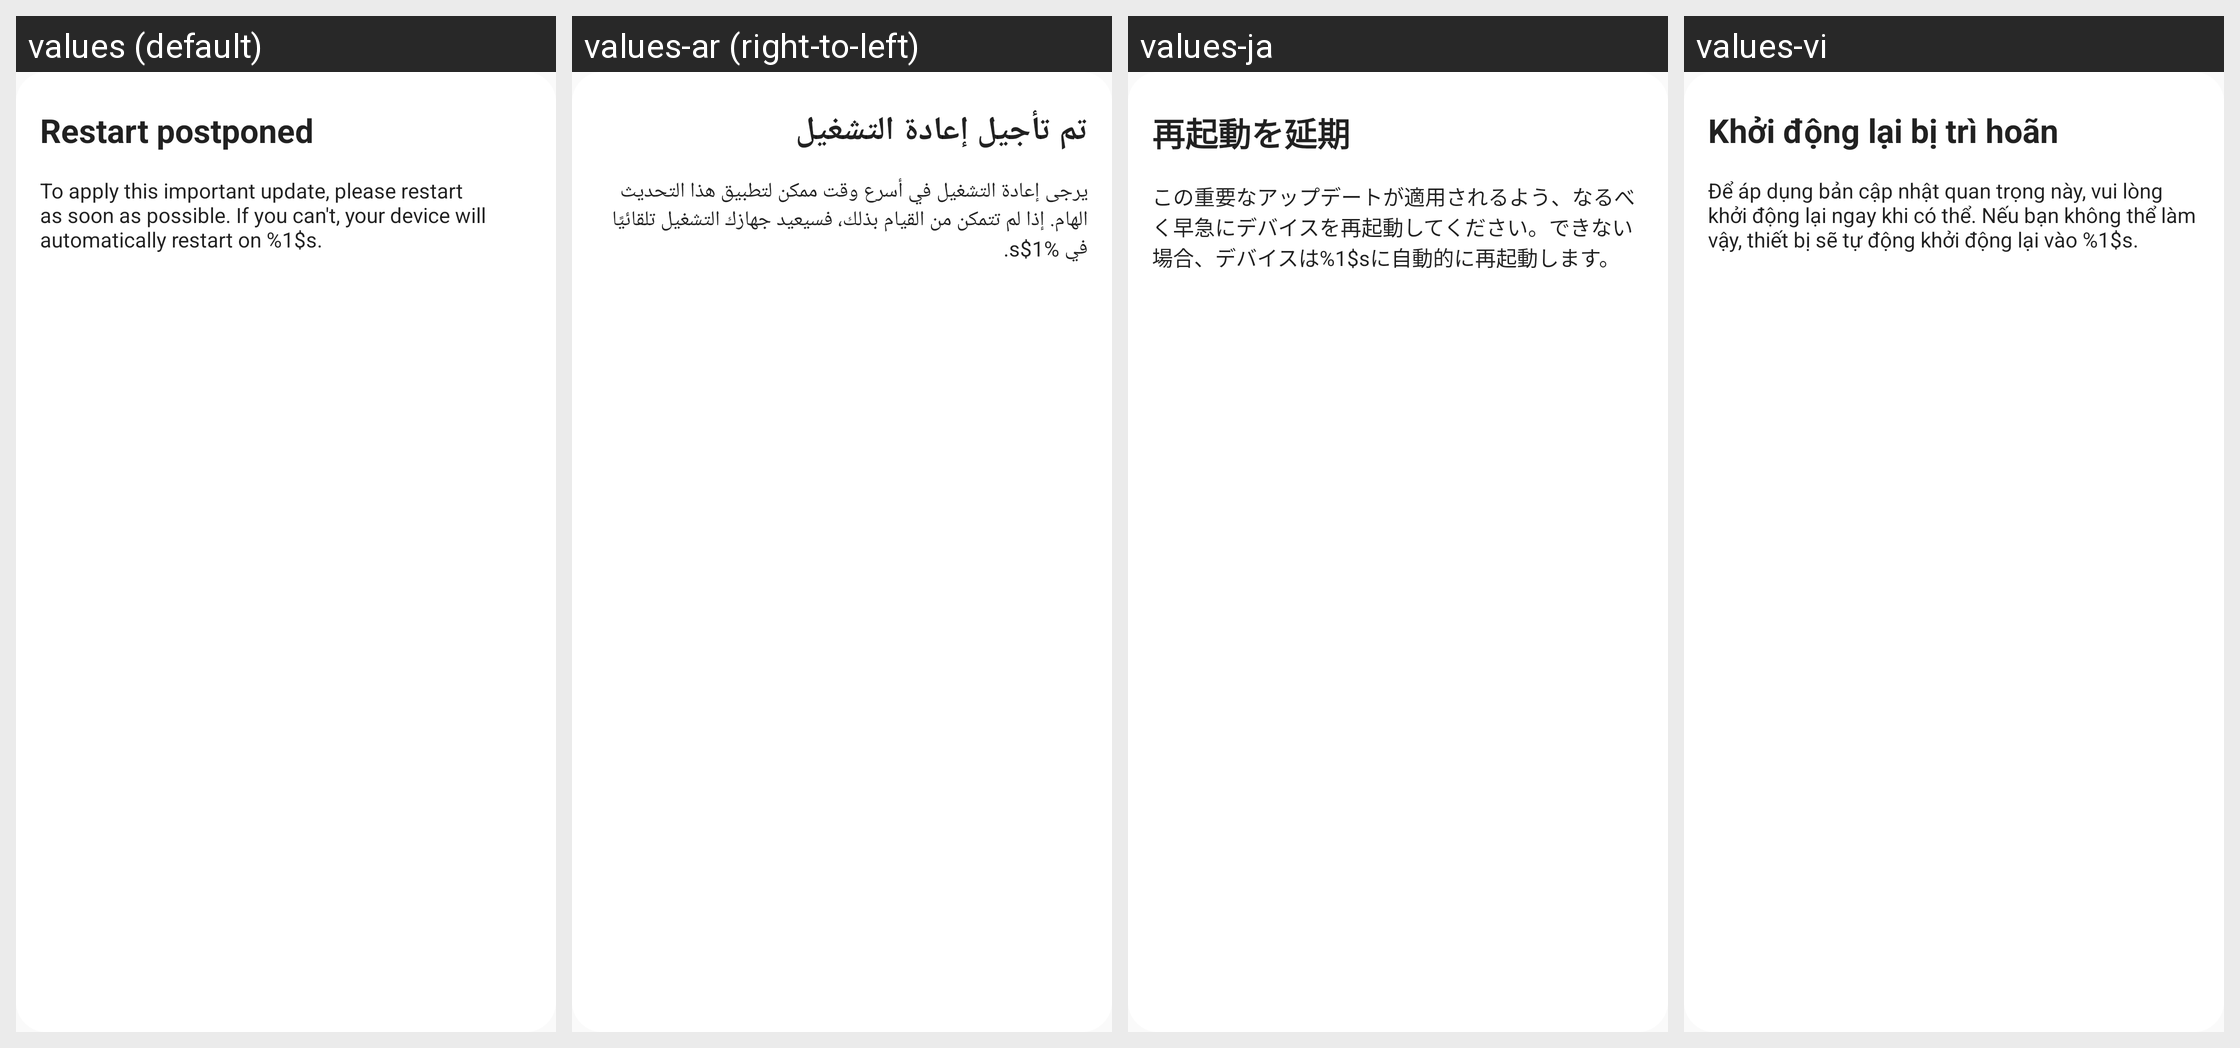

Strings drawn on this Android screen and how each of the app's shown locales translates them:
Android screen res/layout/restart_later.xml rendered under 4 locales, left to right: values (default), values-ar (right-to-left), values-ja, values-vi. Device: Nexus 5 (rendered at 1080×1920; each locale shown at half size, 540×960, under a caption strip naming it); theme AppTheme.
Other locales in the repository, not shown: values-af, values-am, values-az-rAZ, values-be, values-bg, values-bn-rBD, values-ca, values-chr-rUS, values-cs, values-da, values-de, values-el, values-en-rGB, values-en-rIN, values-en-rXM, values-es, values-es-rUS, values-et, values-fa, values-fi, values-fr, values-fr-rCA, values-hi, values-hr, values-hu, values-in, values-it, values-iw, values-kgp-rBR, values-km-rKH, values-ko, values-ky, values-lld-rIT, values-lt, values-lv, values-mi, values-mk-rMK, values-mr, values-ms, values-ms-rMY, values-my-rMM, values-nb, values-nl, values-pl, values-pt, values-pt-rBR, values-pt-rPT, values-pt-rXM, values-ro, values-ru, values-rw, values-si-rLK, values-sk, values-sl, values-sr, values-sv, values-sw, values-ta-rIN, values-th, values-tl, values-tr, values-uk, values-ur-rPK, values-uz, values-xnr-rIN, values-yrl-rBR, values-zh-rCN, values-zh-rHK, values-zh-rTW, values-zu.
Strings drawn on this screen, with the default value and each locale's value (text and hints the layout hard-codes, and strings that could not be matched under every locale, appear in the picture but are not listed):

restart_postponed
  values: Restart postponed
  values-ar: تم تأجيل إعادة التشغيل
  values-ja: 再起動を延期
  values-vi: Khởi động lại bị trì hoãn

critical_restart_message_popup
  values: To apply this important update, please restart as soon as possible. If you can't, your device will automatically restart on %1$s.
  values-ar: يرجى إعادة التشغيل في أسرع وقت ممكن لتطبيق هذا التحديث الهام. إذا لم تتمكن من القيام بذلك، فسيعيد جهازك التشغيل تلقائيًا في %1$s.
  values-ja: この重要なアップデートが適用されるよう、なるべく早急にデバイスを再起動してください。できない場合、デバイスは%1$sに自動的に再起動します。
  values-vi: Để áp dụng bản cập nhật quan trọng này, vui lòng khởi động lại ngay khi có thể. Nếu bạn không thể làm vậy, thiết bị sẽ tự động khởi động lại vào %1$s.
